Run: headless pygame with SDL's dummy video driver; simulated clock (each Clock.tick advances the game by its frame time, no real sleeping); random seed 0; keys injected as events and as key.get_pressed() state; no mouse input.
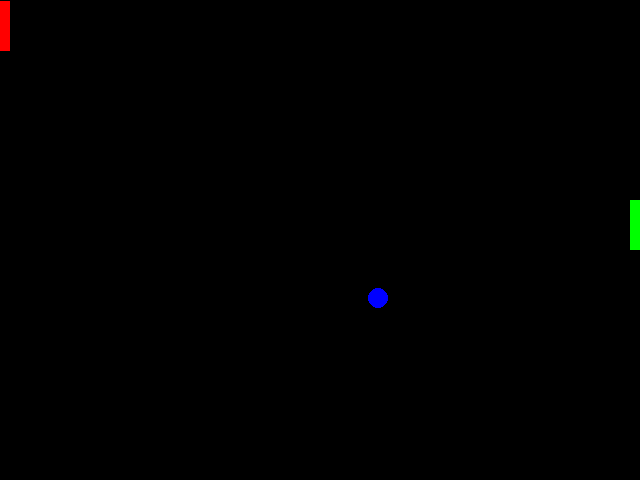
Frame 1 of 4 · flips 1–60 · no input
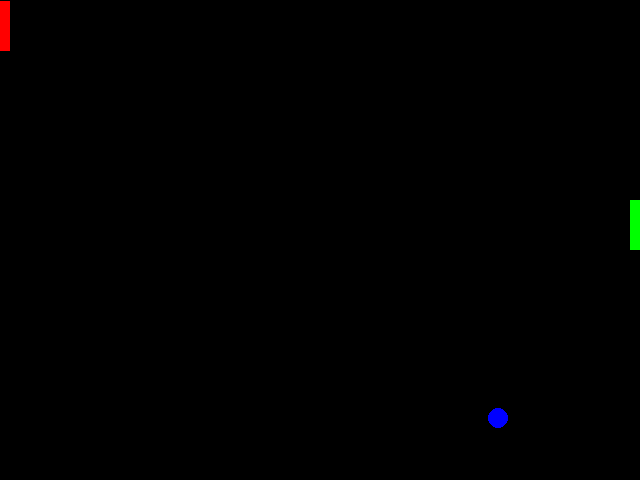
Frame 2 of 4 · flips 61–180 · tapped SPACE, RETURN · held RIGHT (→), D
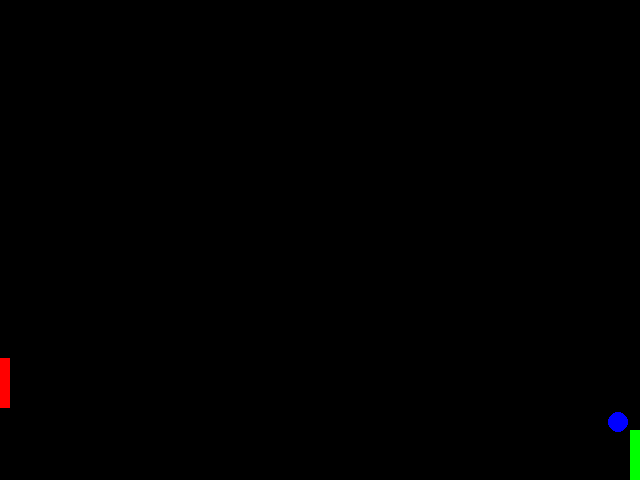
Frame 3 of 4 · flips 181–300 · held DOWN (↓), S
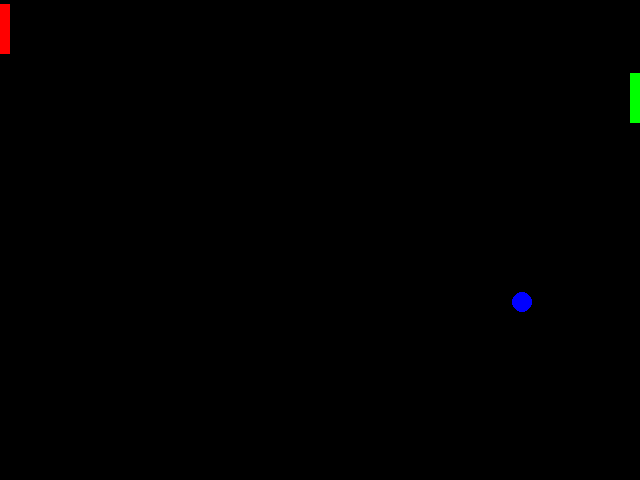
Frame 4 of 4 · flips 301–420 · held LEFT (←), A, UP (↑), W

The pygame program that drew these frames:

import pygame
from pygame.locals import*
pygame.init()

pygame.display.set_caption('Pong Classes')

class util:
    red = (255, 0, 0)
    green = (0, 255, 0)
    blue = (0, 0, 255)
    white = (255,  255, 255)
    black = (0, 0, 0)
    right_width = 10
    right_height = 50
    right_x = 630
    right_y = 200
    right_color = green
    left_width = 10
    left_height = 50
    left_x = 0
    left_y = 1
    left_color = red
    ball_color = blue
    ball_x = 320
    ball_y = 240
    ball_radius = 10
    screen = pygame.display.set_mode((640, 480))
    rightychange = 0
    leftychange = 0
    
class right_paddle:
    def __init__(self, width, height, x, y, color):
        self.width = width
        self.height = height
        self.x= x
        self.y = y
        self.color = color
        

    def draw(self):
        pygame.draw.rect(utility.screen, utility.green, (self.x,self.y, self.width, self.height))

    def move(self):
        if utility.rightychange == 1:
            self.y = self.y -3
        if utility.rightychange == -1:
            self.y = self.y +3
        if self.y <= 0:
            self.y = 0
        if self.y >= 430:
            self.y = 430
class left_paddle:
    def __init__(self, width, height, x, y, color):
        self.width = width
        self.height = height
        self.x = x
        self.y = y
        self.color = color
    def draw(self):
        pygame.draw.rect(utility.screen, utility.red, (self.x,self.y, self.width, self.height))
    def move(self):
        if utility.leftychange == 1:
           self.y = self.y + 3
        if utility.leftychange == -1:
            self.y = self.y -3
        if self.y <= 0:
            self.y = 0
        if self.y >= 430:
            
            self.y = 430
           
            



class ball:
    def __init__(self, color, x, y, radius):
        self.color = color
        self.x = x
        self.y = y
        self.radius = radius
        self.ballyspeed = 1
        self.ballxspeed = 1

    def draw(self):
        pygame.draw.circle(utility.screen, utility.blue, (self.x, self.y), self.radius)

    def move(self):
        self.x = self.x + self.ballxspeed
        self.y = self.y + self.ballyspeed
        if self.y >= 480:
            self.ballyspeed = -1
        if self.y <= 0:
            self.ballyspeed = 1
        if self.x >= 640:
           self.x = 320
           self.y = 240
        if self.x <= 0:
            self.x = 320
            self.y = 240
            self.ballxspeed = 1
            self.ballyspeed = -1
    def collision(self, leftx, lefty, rightx, righty):
        if self.x == rightx and righty < self.y < righty+50:
            self.ballxspeed = -1
        if self.x == leftx+10 and lefty < self.y < lefty + 50:
            self.ballxspeed = 1
            
utility = util()
rightpaddle = right_paddle(utility.right_width, utility.right_height, utility.right_x, utility.right_y, utility.right_color)
leftpaddle = left_paddle(utility.left_width, utility.left_height, utility.left_x, utility.left_y, utility.left_color)
ball = ball(utility.ball_color, utility.ball_x, utility.ball_y, utility.ball_radius)

while True:
    pygame.display.update()
    for event in pygame.event.get():
        if event.type == KEYUP:
            #if event.key == K_UP:
            utility.rightychange = 0
            utility.leftychange = 0
        if event.type == KEYDOWN:
            if event.key == K_UP:
                    #print('hi')
                    utility.rightychange = 1
            elif event.key == K_DOWN:
                #print('lo')
                utility.rightychange = -1
            elif event.key == K_w:
                #print('hi')
                utility.leftychange = -1
                
            elif event.key == K_s:
                #print('hi')
                    utility.leftychange = 1
    utility.screen.fill(util.black)
    #print(utility.right_y)
    rightpaddle.draw()
    leftpaddle.draw()
    rightpaddle.move()
    leftpaddle.move()
    ball.draw()
    ball.move()
    ball.collision(leftpaddle.x, leftpaddle.y, rightpaddle.x, rightpaddle.y)
    bally = util.ball_y - ball.ballyspeed
        
        
